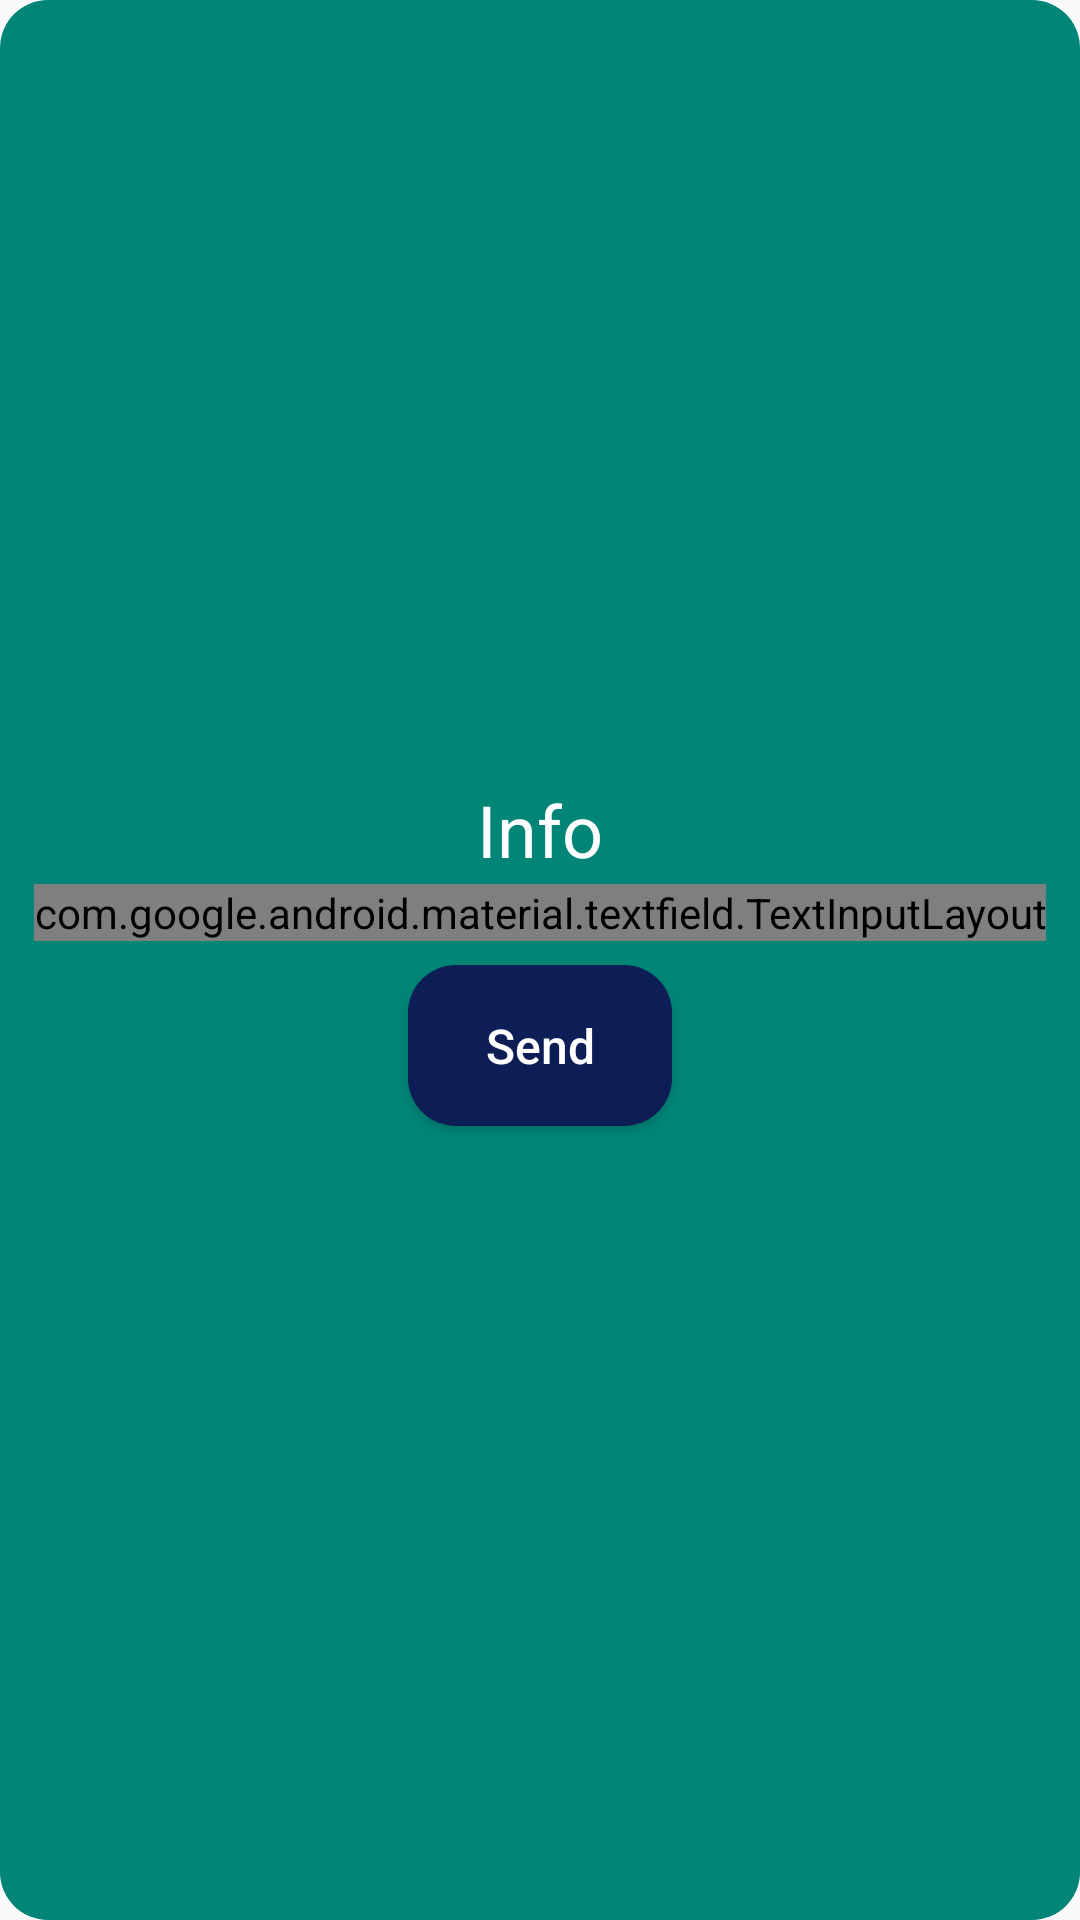

Produce the Android XML layout that renders to this screen, including the resource entries it uses.
<!-- AndroidManifest.xml: application theme AppTheme -->
<!-- res/layout/popup_ref.xml -->
<?xml version="1.0" encoding="utf-8"?>
<LinearLayout xmlns:android="http://schemas.android.com/apk/res/android"
    android:id="@+id/popuplnr"
    android:layout_width="wrap_content"
    android:layout_height="wrap_content"
    android:layout_gravity="center"
    android:gravity="center"
    android:background="@drawable/btn_rounded_dark"
    android:orientation="vertical">

    <TextView
        android:layout_marginTop="2dp"
        android:textSize="24sp"
        android:layout_gravity="center"
        android:id="@+id/txt_ref"
        android:layout_width="wrap_content"
        android:layout_height="wrap_content"
        android:padding="2dp"
        android:text="@string/info"
        android:textAppearance="?android:attr/textAppearanceLarge"
        android:textColor="@android:color/white" />

    <android.support.design.widget.TextInputLayout
        android:id="@+id/message_inputlayout"
        style="@style/Widget.MaterialComponents.TextInputLayout.OutlinedBox"
        android:layout_width="wrap_content"
        android:layout_height="wrap_content"
        android:theme="@style/MyStyle"
       >

        <android.support.design.widget.TextInputEditText

            android:id="@+id/edt_message"
            android:layout_width="wrap_content"
            android:layout_height="wrap_content"
            android:ems="10"
            android:gravity="start"
            android:hint="@string/refkod"
            android:inputType="text"
            android:textColor="#fff"
            android:textColorHint="#fff" />


    </android.support.design.widget.TextInputLayout>
    <Button
        android:layout_gravity="center"
        android:id="@+id/btn_send"
        android:layout_marginTop="8dp"
        android:layout_width="wrap_content"
        android:layout_height="wrap_content"
        android:background="@drawable/btn_signup"
        android:padding="16dp"
        android:layout_marginBottom="8dp"
        android:text="@string/send"
        android:textAllCaps="false"
        android:textColor="#fff"
        android:textSize="16sp"
        android:textStyle="normal"/>


</LinearLayout>
<!-- resources referenced by this layout -->
<resources>
  <!-- drawable btn_rounded_dark (drawable) -->
  <?xml version="1.0" encoding="utf-8"?>
  <shape xmlns:android="http://schemas.android.com/apk/res/android"
      android:shape="rectangle">
      <solid android:color="@color/colorPrimary"/>
      <corners android:radius="16dp"/>
  
  </shape>
  <!-- drawable btn_signup (drawable-xhdpi) -->
  <?xml version="1.0" encoding="utf-8"?>
  <shape xmlns:android="http://schemas.android.com/apk/res/android"
      android:shape="rectangle">
      <solid android:color="@color/text_color_dark" />
      <corners android:radius="16dp" />
  
  </shape>
  <string name="info">Info</string>
  <string name="refkod">Referans Kodunu Giriniz</string>
  <string name="send">Send</string>
  <style name="MyStyle" parent="AppTheme">
          <item name="colorPrimary">@color/colorPrimary</item>
          <item name="colorPrimaryDark">@color/bg_side_menu</item>
          <item name="colorAccent">@android:color/white</item>
      </style>
  <style name="AppTheme" parent="Theme.AppCompat.Light.NoActionBar">
          
          <item name="colorPrimary">@color/colorPrimary</item>
          <item name="colorPrimaryDark">@color/colorPrimaryDark</item>
          <item name="colorAccent">@color/colorAccent</item>
      </style>
  <color name="colorPrimary">#008577</color>
  <color name="text_color_dark">#0D1D55</color>
  <color name="bg_side_menu">#1E2E61</color>
  <color name="colorPrimaryDark">#4ED4DE</color>
  <color name="colorAccent">#D81B60</color>
</resources>
